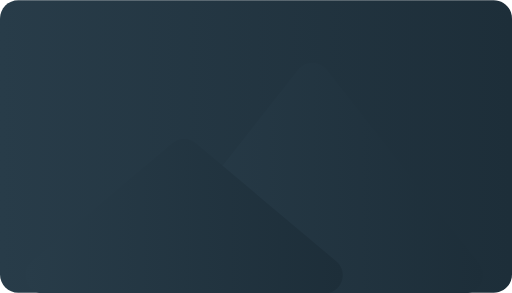
t = 0.00 s
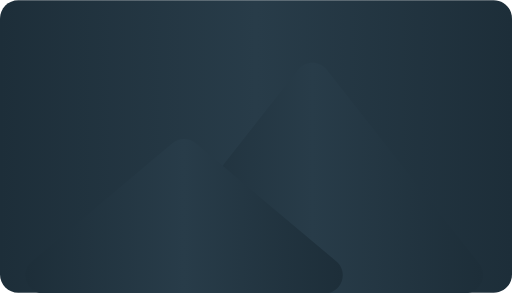
t = 0.38 s
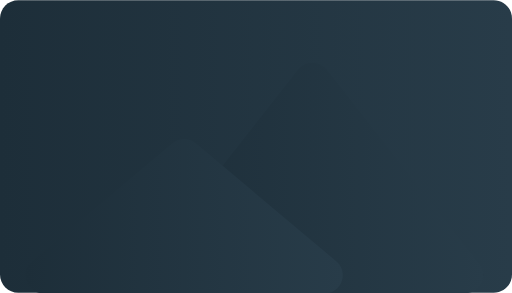
t = 0.75 s
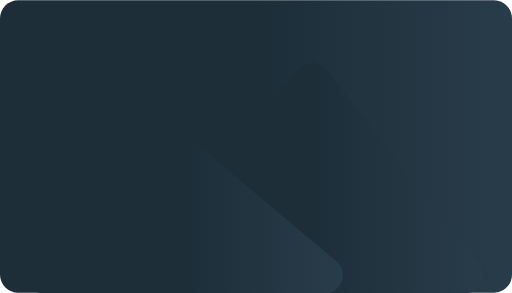
t = 1.13 s

The animated SVG that drew these frames (rendered in a browser with its animation timeline set to each time). Animation: 3 SMIL elements (animate=3); one cycle of 1.50 s, repeats indefinitely.

<svg xmlns="http://www.w3.org/2000/svg" width="217" height="115" viewBox="0 0 140 80" fill="none">
  <defs>
    <linearGradient id="shimmer" x1="0" x2="1" y1="0" y2="0">
      <stop offset="0%" stop-color="#1D2E39">
        <animate attributeName="offset" values="-1; 1" dur="1.5s" repeatCount="indefinite"/>
      </stop>
      <stop offset="50%" stop-color="#283C49">
        <animate attributeName="offset" values="0; 2" dur="1.5s" repeatCount="indefinite"/>
      </stop>
      <stop offset="100%" stop-color="#1D2E39">
        <animate attributeName="offset" values="1; 3" dur="1.5s" repeatCount="indefinite"/>
      </stop>
    </linearGradient>
  </defs>
  <g>
    <path d="M0 5C0 2.23858 2.23858 0 5 0H135C137.761 0 140 2.23858 140 5V75C140 77.7614 137.761 80 135 80H5C2.23857 80 0 77.7614 0 75V5Z" fill="url(#shimmer)" />
    <path d="M81.4915 18.9798C83.4934 16.4307 87.3543 16.4307 89.3561 18.9798L131.033 72.0488C133.61 75.3297 131.273 80.137 127.101 80.137H43.7466C39.575 80.137 37.2377 75.3297 39.8143 72.0488L81.4915 18.9798Z" fill="url(#shimmer)" />
    <path d="M47.1231 39.1395C48.9826 37.5777 51.6953 37.5777 53.5547 39.1395L91.936 71.3769C95.5096 74.3785 93.387 80.2056 88.7202 80.2056H11.9577C7.29082 80.2056 5.1683 74.3785 8.74186 71.3769L47.1231 39.1395Z" fill="url(#shimmer)" />
  </g>
</svg>
